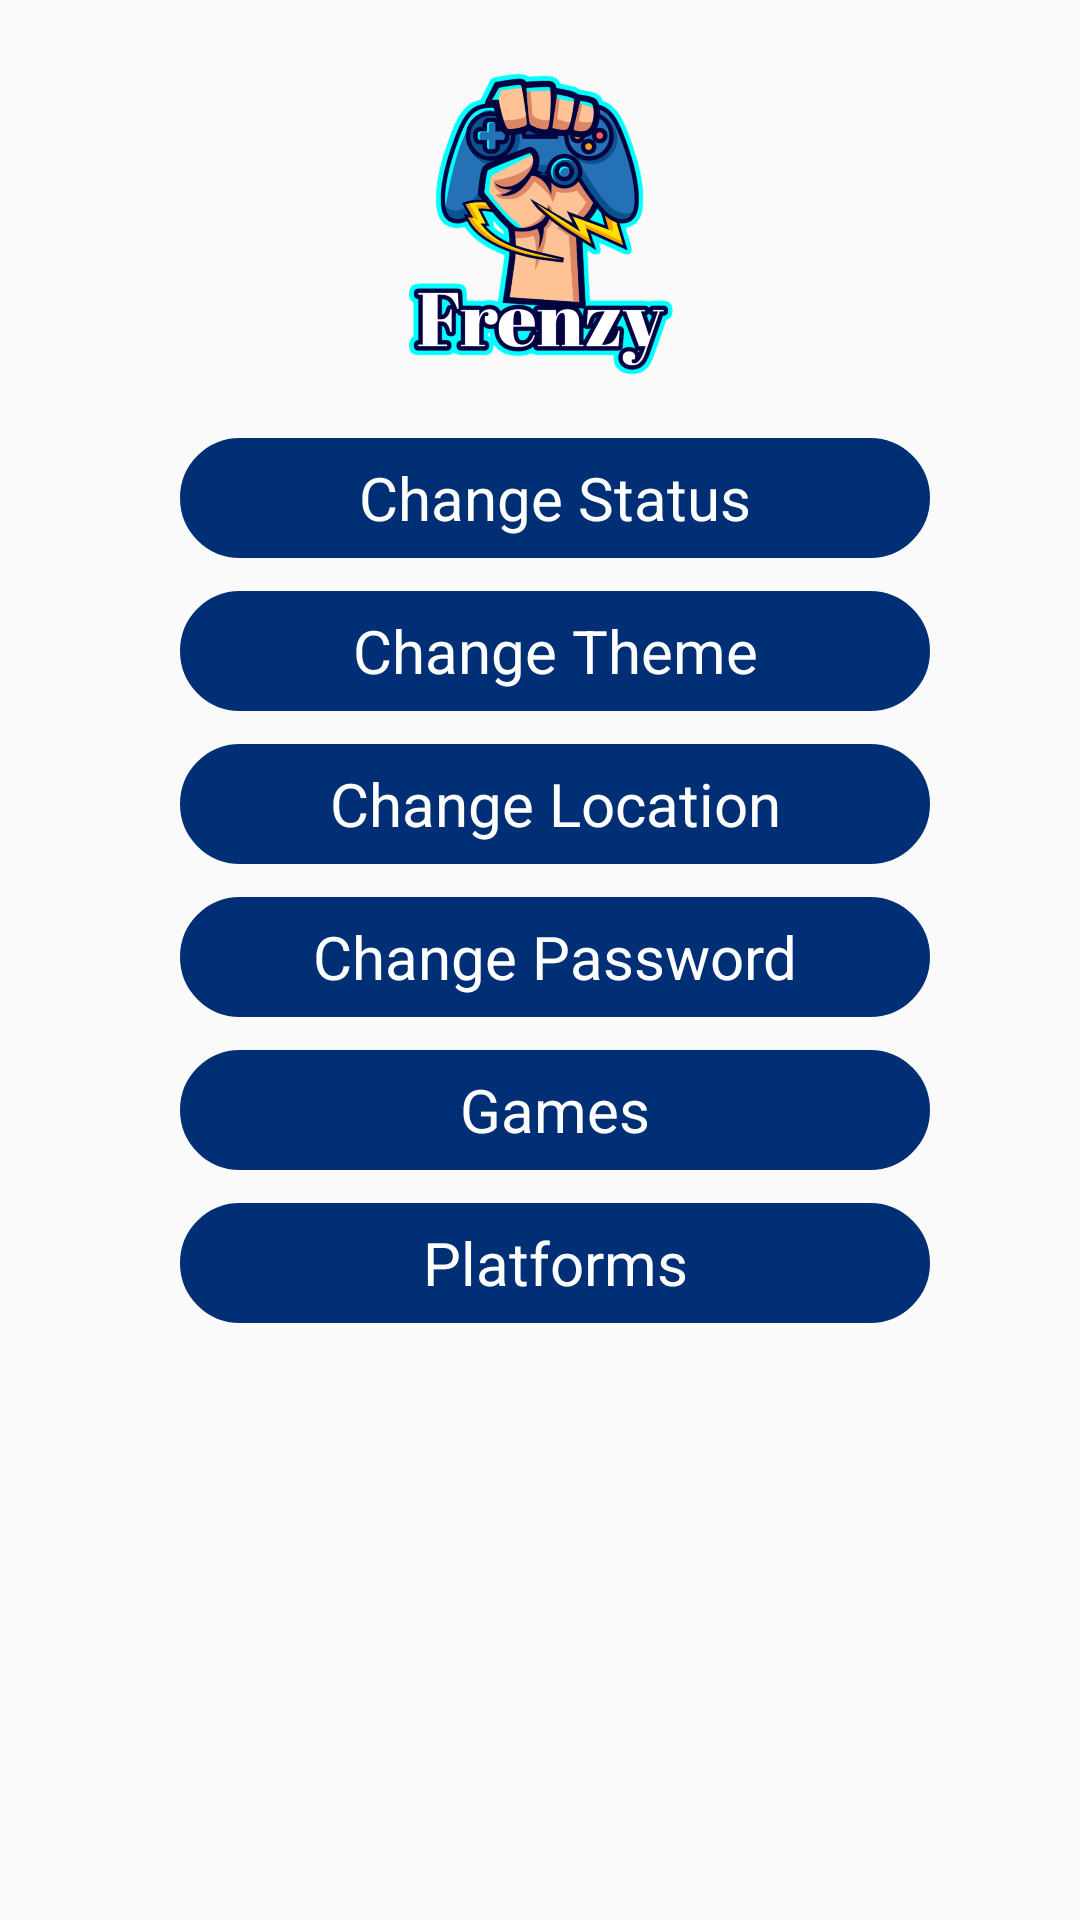

Here is an Android app screen rendered from its layout file. Give the layout XML and the strings, colors and styles it references.
<!-- AndroidManifest.xml: application theme AppTheme -->
<!-- res/layout/fragment_settings.xml -->
<?xml version="1.0" encoding="utf-8"?>
<layout xmlns:android="http://schemas.android.com/apk/res/android"
    xmlns:tools="http://schemas.android.com/tools">

    <LinearLayout
        android:layout_width="match_parent"
        android:layout_height="match_parent"
        android:orientation="vertical"
        tools:context=".ui.views.SettingsActivity">

        <ImageView
            android:id="@+id/logo"
            android:layout_width="wrap_content"
            android:layout_height="143dp"
            android:layout_marginTop="1dp"
            android:layout_marginBottom="1dp"
            android:contentDescription="@string/logo"
            android:src="@drawable/ic_logo_frenzy"
            tools:layout_editor_absoluteX="-63dp" />

        <TextView
            android:id="@+id/changeStatus"
            android:layout_width="250dp"
            android:layout_height="40dp"
            android:layout_marginLeft="60dp"
            android:layout_marginTop="1dp"
            android:layout_marginRight="10dp"
            android:layout_marginBottom="1dp"
            android:background="@drawable/corner"
            android:gravity="center"
            android:padding="@dimen/dimen5dp"
            android:text="@string/change_status"
            android:textColor="@color/white"
            android:textSize="20sp" />

        <TextView
            android:id="@+id/changeColor"
            android:layout_width="250dp"
            android:layout_height="40dp"
            android:layout_marginLeft="60dp"
            android:layout_marginTop="10dp"
            android:layout_marginRight="10dp"
            android:layout_marginBottom="1dp"
            android:background="@drawable/corner"
            android:gravity="center"
            android:padding="@dimen/dimen5dp"
            android:text="@string/change_color"
            android:textColor="@color/white"
            android:textSize="20sp" />

        <TextView
            android:id="@+id/changeLocation"
            android:layout_width="250dp"
            android:layout_height="40dp"
            android:layout_marginLeft="60dp"
            android:layout_marginTop="10dp"
            android:layout_marginRight="10dp"
            android:layout_marginBottom="1dp"
            android:background="@drawable/corner"
            android:gravity="center"
            android:padding="@dimen/dimen5dp"
            android:text="@string/change_location"
            android:textColor="@color/white"
            android:textSize="20sp" />

        <TextView
            android:id="@+id/changePassword"
            android:layout_width="250dp"
            android:layout_height="40dp"
            android:layout_marginLeft="60dp"
            android:layout_marginTop="10dp"
            android:layout_marginRight="10dp"
            android:layout_marginBottom="1dp"
            android:background="@drawable/corner"
            android:gravity="center"
            android:padding="@dimen/dimen5dp"
            android:text="@string/change_password"
            android:textColor="@color/white"
            android:textSize="20sp" />

        <TextView
            android:id="@+id/Games"
            android:layout_width="250dp"
            android:layout_height="40dp"
            android:layout_marginLeft="60dp"
            android:layout_marginTop="10dp"
            android:layout_marginRight="10dp"
            android:layout_marginBottom="1dp"
            android:background="@drawable/corner"
            android:gravity="center"
            android:padding="@dimen/dimen5dp"
            android:text="@string/games"
            android:textColor="@color/white"
            android:textSize="20sp" />

        <TextView
            android:id="@+id/Platforms"
            android:layout_width="250dp"
            android:layout_height="40dp"
            android:layout_marginLeft="60dp"
            android:layout_marginTop="10dp"
            android:layout_marginRight="10dp"
            android:layout_marginBottom="1dp"
            android:background="@drawable/corner"
            android:gravity="center"
            android:padding="@dimen/dimen5dp"
            android:text="@string/platforms"
            android:textColor="@color/white"
            android:textSize="20sp" />

    </LinearLayout>
</layout>
<!-- resources referenced by this layout -->
<resources>
  <color name="white">#ffffff</color>
  <!-- drawable corner (drawable) -->
  <?xml version="1.0" encoding="utf-8"?>
  <shape xmlns:android="http://schemas.android.com/apk/res/android">
      <solid android:color="@color/darkBlue"/>
      <corners
          android:radius="20dp"
          android:topRightRadius="20dp"
          android:bottomRightRadius="20dp"
          android:bottomLeftRadius="20dp" />
      <stroke
          android:width="1dp"
          android:color="@color/darkBlue" />
  
  
  </shape>
  <!-- drawable ic_logo_frenzy: png bitmap (drawable, 233190 bytes) -->
  <string name="change_color">Change Theme</string>
  <string name="change_location">Change Location</string>
  <string name="change_password">Change Password</string>
  <string name="change_status">Change Status</string>
  <string name="games">Games</string>
  <string name="logo">Logo</string>
  <string name="platforms">Platforms</string>
  <style name="AppTheme" parent="Theme.AppCompat.Light.DarkActionBar">
          <item name="colorPrimary">@color/purple</item>
          <item name="colorPrimaryDark">@color/darkBlue</item>
          <item name="colorAccent">@color/green</item>
          <item name="cardViewStyle">@style/CardView</item>
      </style>
  <color name="darkBlue">#012F75</color>
  <color name="purple">#c076f5</color>
  <color name="green">#03DAC6</color>
</resources>
